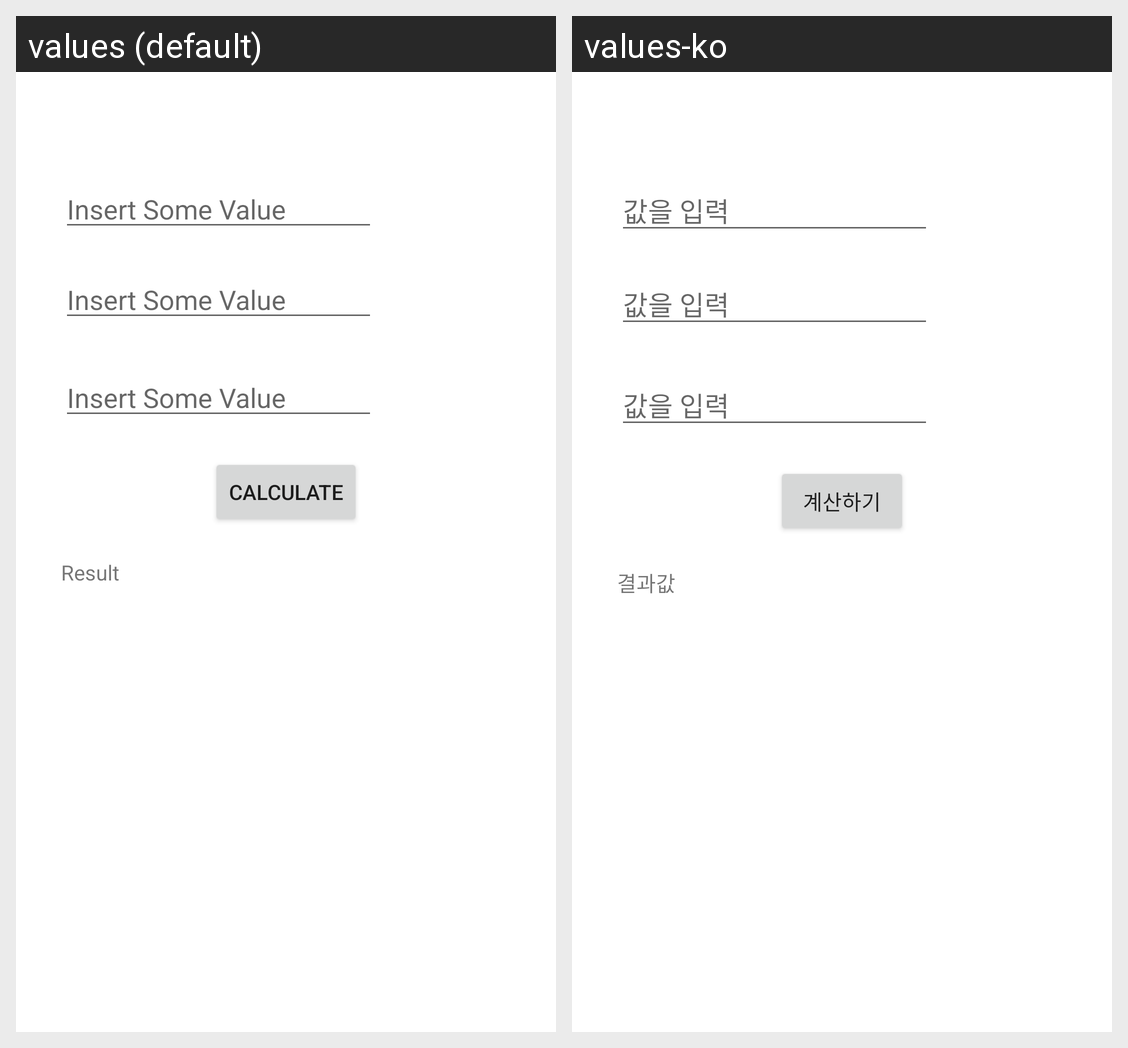

For this localized Android screen grid, give each drawn string resource with its value in every locale shown.
Android screen res/layout/three_value_calculator_layout.xml rendered under 2 locales, left to right: values (default), values-ko. Device: Nexus 5 (rendered at 1080×1920; each locale shown at half size, 540×960, under a caption strip naming it); theme Theme.MyMathCalculator.
Strings drawn on this screen, with the default value and each locale's value (text and hints the layout hard-codes, and strings that could not be matched under every locale, appear in the picture but are not listed):

insert_some_value
  values: Insert Some Value
  values-ko: 값을 입력

result
  values: Result
  values-ko: 결과값

calculate
  values: Calculate
  values-ko: 계산하기
